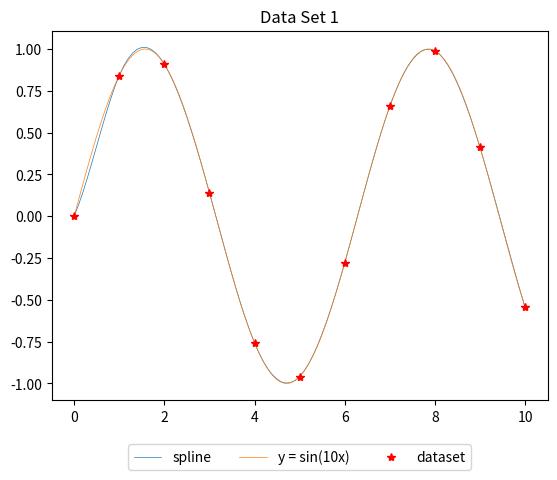

Reproduce this figure in Python. (Note: this script raises an exception after producing the figure.)
from __future__ import division
import matplotlib
matplotlib.use('Agg')
import matplotlib.pyplot as plt
import numpy as np


def spline(x, y):
    dx = [a-b for a, b in zip(x[1:], x[:-1])]
    dy = [a-b for a, b in zip(y[1:], y[:-1])]
    top = dx
    mid = [1] + [2*(i+j) for i, j in zip(dx[:-1], dx[1:])] + [1]
    bot = dx
    r = [0] + [3*(a[1]/a[0] - b[1]/b[0]) for a, b in zip(zip(dx[1:], dy[1:]), zip(dx[:-1], dy[:-1]))] + [0]
    atop = np.hstack((np.zeros((len(top)+1, 1)), np.vstack((np.diag(top), np.zeros(len(top))))))
    abot = np.hstack((np.vstack((np.zeros(len(bot)),np.diag(bot))),np.zeros((len(bot)+1, 1))))
    tot = abot + atop + np.diag(mid)
    b = np.linalg.solve(tot, r)
    a = [dyi/dxi - dxi*(2*bi1 + bi2)/3 for dxi, dyi, bi1, bi2 in zip(dx, dy, b[:-1], b[1:])]
    c = [(bi2 - bi1)/(3*dxi) for bi1, bi2, dxi in zip(b[:-1], b[1:], dx)]
    return zip(a, b, c)


xorig = np.arange(0, 10, 0.01)
yorig = np.sin(xorig)

for j, x in enumerate([np.arange(0, 11, 1.0), np.arange(0, 10.1, 0.1)]):
    y = np.sin(x)
    s = spline(x, y)

    fig = plt.figure()
    ax = plt.subplot(111)

    ys_all = []
    xs_all = []
    for i, coeff in enumerate(s):
        a, b, c = coeff
        xi1 = x[i]
        xi2 = x[i+1]
        yi1 = y[i]
    
        xs = np.arange(xi1, xi2+0.1, 0.1)
        dx = xs - xi1
    
        ys = c*dx
        ys = (ys+b)*dx
        ys = (ys+a)*dx + yi1
        xs_all += list(xs)
        ys_all += list(ys)
    
    lines, = ax.plot(xs_all, ys_all, label='spline')
    lines.set_linewidth(0.5)
    lines, = ax.plot(xorig, yorig, label='y = sin(10x)')
    lines.set_linewidth(0.5)

    ax.plot(x, y, 'r*', label='dataset')
    ax.set_title("Data Set {}".format(j+1))
    ax.legend(
      loc='upper center',
      bbox_to_anchor=(0.5, -0.1),
      fancybox = True,
      ncol = 3
    )
    fig.savefig('/home/<user>/Downloads/plot_{}.svg'.format(j+1), bbox_inches='tight', figsize=(10, 10))
